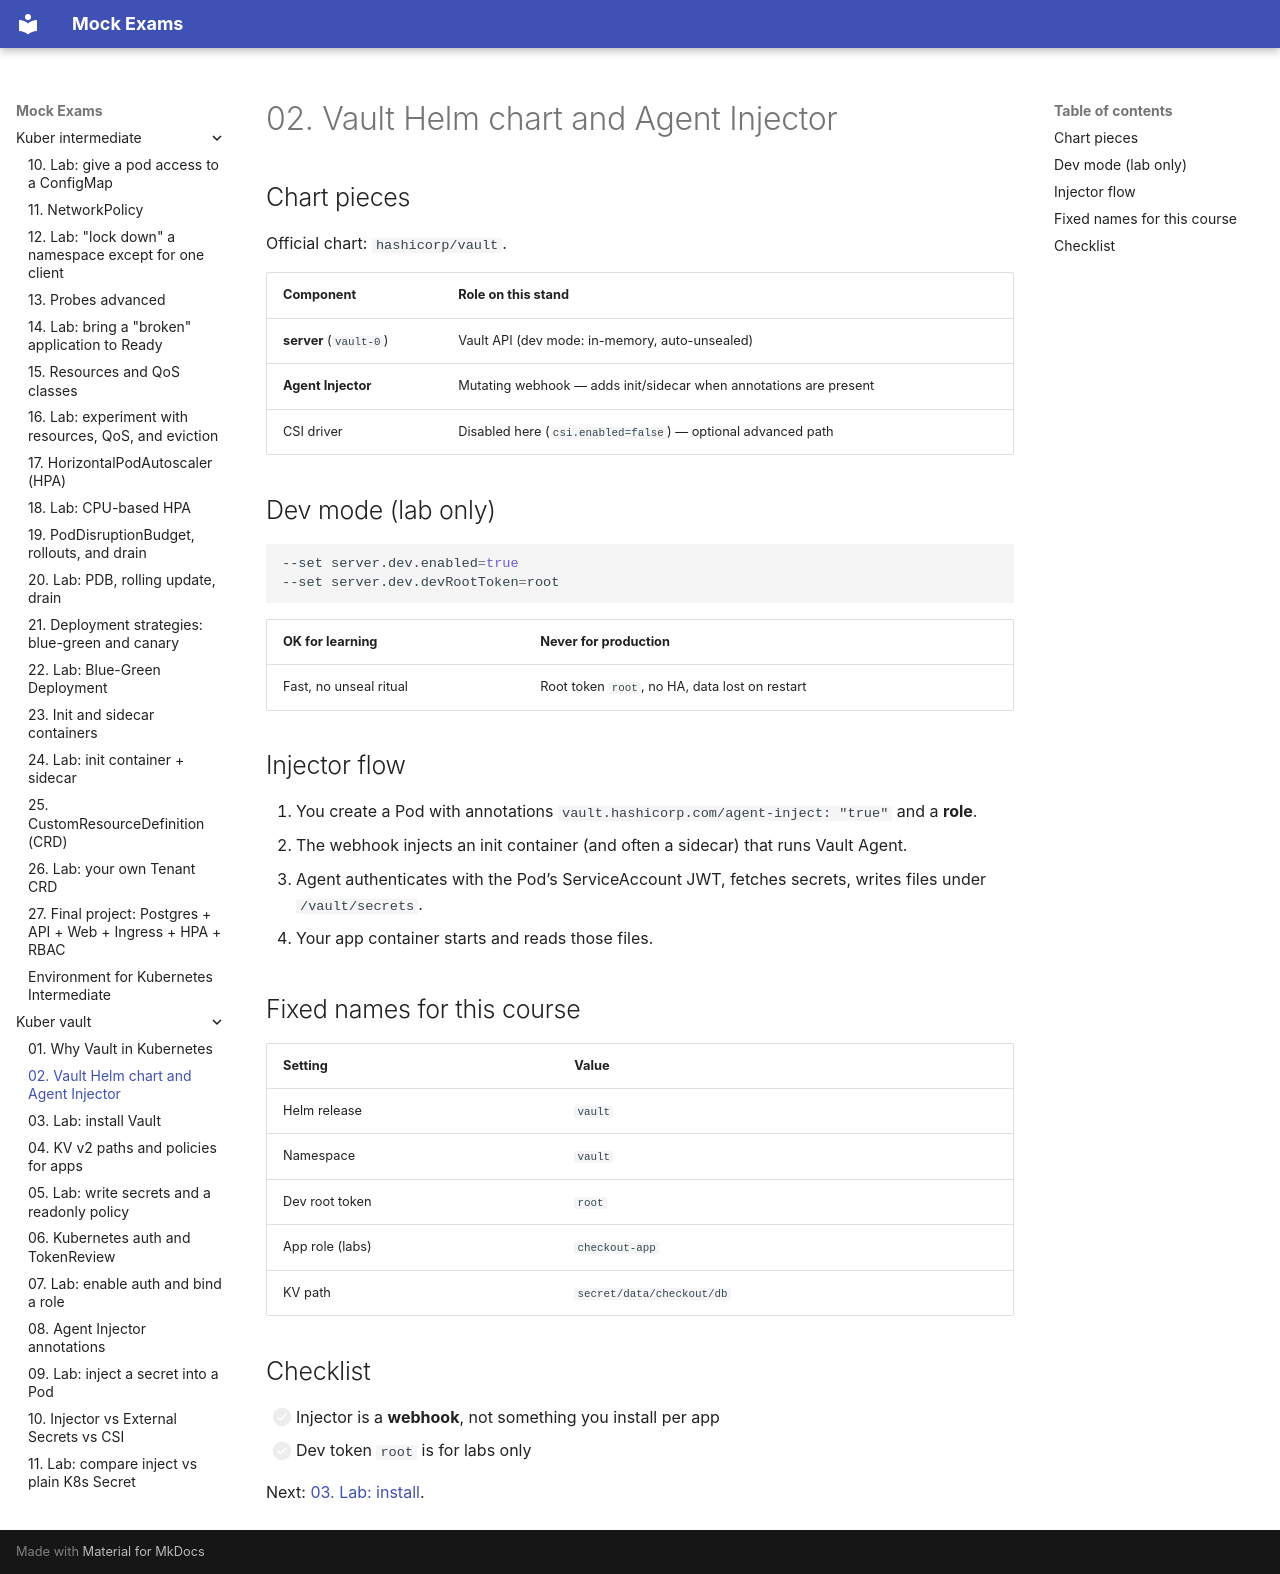

repository: FedorArbuzov/mock-exams · page: kuber-vault/02-vault-helm/index.html · generator: mkdocs

# 02. Vault Helm chart and Agent Injector

## Chart pieces

Official chart: `hashicorp/vault`.

| Component | Role on this stand |
|-----------|--------------------|
| **server** (`vault-0`) | Vault API (dev mode: in-memory, auto-unsealed) |
| **Agent Injector** | Mutating webhook — adds init/sidecar when annotations are present |
| CSI driver | Disabled here (`csi.enabled=false`) — optional advanced path |

## Dev mode (lab only)

```bash
--set server.dev.enabled=true
--set server.dev.devRootToken=root
```

| OK for learning | Never for production |
|-----------------|----------------------|
| Fast, no unseal ritual | Root token `root`, no HA, data lost on restart |

## Injector flow

1. You create a Pod with annotations `vault.hashicorp.com/agent-inject: "true"` and a **role**.  
2. The webhook injects an init container (and often a sidecar) that runs Vault Agent.  
3. Agent authenticates with the Pod’s ServiceAccount JWT, fetches secrets, writes files under `/vault/secrets`.  
4. Your app container starts and reads those files.

## Fixed names for this course

| Setting | Value |
|---------|--------|
| Helm release | `vault` |
| Namespace | `vault` |
| Dev root token | `root` |
| App role (labs) | `checkout-app` |
| KV path | `secret/data/checkout/db` |

## Checklist

- [ ] Injector is a **webhook**, not something you install per app  
- [ ] Dev token `root` is for labs only  

Next: [03. Lab: install](03-lab-install.md).
